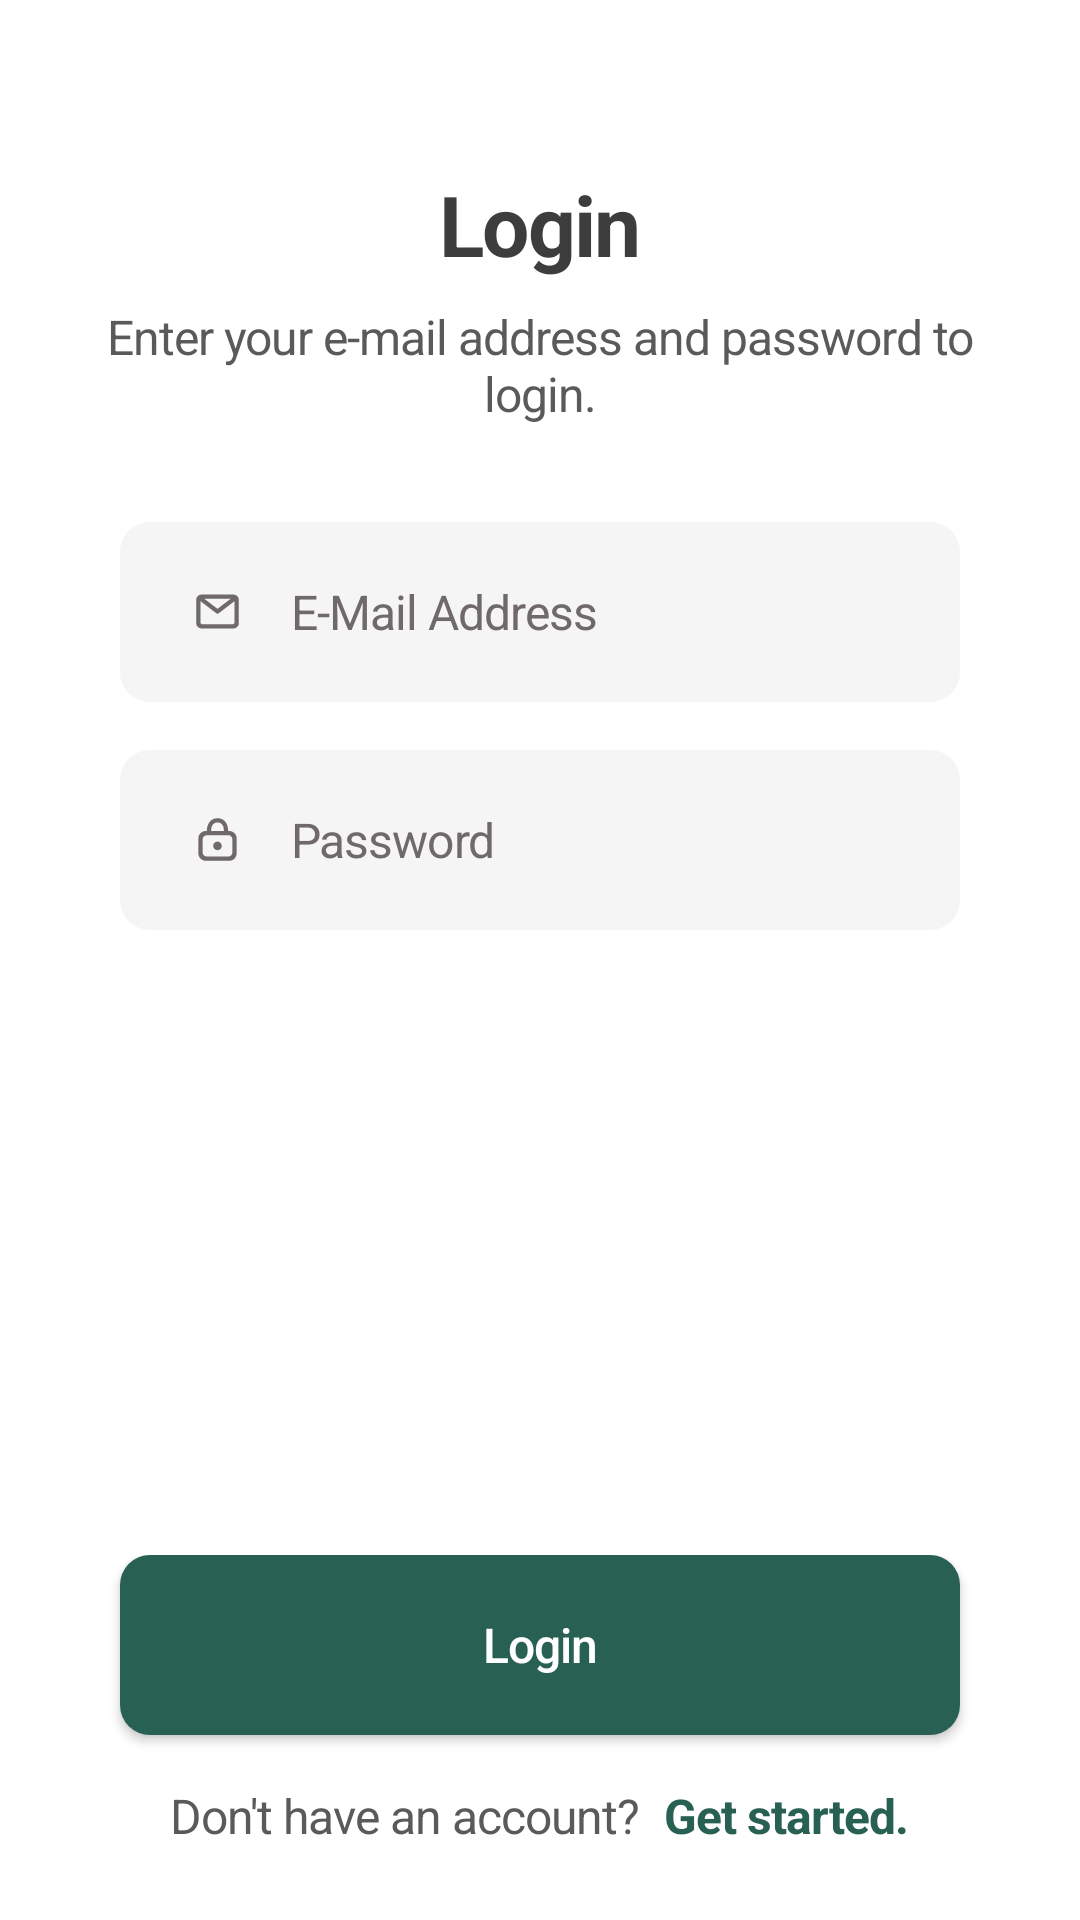

This screen was rendered from an Android layout file. Write that file and the resources it references.
<!-- AndroidManifest.xml: application theme Theme.TaskApp -->
<!-- res/layout/fragment_login.xml -->
<?xml version="1.0" encoding="utf-8"?>
<androidx.constraintlayout.widget.ConstraintLayout xmlns:android="http://schemas.android.com/apk/res/android"
    xmlns:app="http://schemas.android.com/apk/res-auto"
    xmlns:tools="http://schemas.android.com/tools"
    android:id="@+id/main_container"
    android:layout_width="match_parent"
    android:layout_height="match_parent"
    android:fitsSystemWindows="true"
    android:orientation="vertical"
    android:padding="@dimen/big_padding"
    tools:context=".ui.LoginFragment">

    <androidx.core.widget.NestedScrollView
        android:id="@+id/container"
        android:layout_width="match_parent"
        android:layout_height="match_parent"
        android:fillViewport="true"
        android:isScrollContainer="true"
        app:layout_constraintBottom_toTopOf="@+id/bottom_container"
        app:layout_constraintLeft_toLeftOf="parent"
        app:layout_constraintRight_toRightOf="parent"
        app:layout_constraintTop_toTopOf="parent">

        <androidx.constraintlayout.widget.ConstraintLayout
            android:layout_width="match_parent"
            android:layout_height="match_parent">

            <TextView
                android:id="@+id/login_header"
                android:layout_width="wrap_content"
                android:layout_height="wrap_content"
                android:layout_gravity="center"
                android:layout_marginTop="@dimen/big_margin"
                android:letterSpacing="-0.02"
                android:text="@string/login"
                android:textColor="@color/header"
                android:textSize="@dimen/header_size"
                android:textStyle="bold"
                app:layout_constraintEnd_toEndOf="parent"
                app:layout_constraintStart_toStartOf="parent"
                app:layout_constraintTop_toTopOf="parent" />

            <TextView
                android:id="@+id/login_description"
                android:layout_width="wrap_content"
                android:layout_height="wrap_content"
                android:layout_marginTop="@dimen/small_margin"
                android:gravity="center"
                android:letterSpacing="-0.02"
                android:text="@string/login_description"
                android:textColor="@color/description"
                android:textSize="@dimen/description_size"
                app:layout_constraintEnd_toEndOf="parent"
                app:layout_constraintStart_toStartOf="parent"
                app:layout_constraintTop_toBottomOf="@id/login_header" />

            <EditText
                android:id="@+id/login_email"
                android:layout_width="match_parent"
                android:layout_height="@dimen/button_height"
                android:layout_marginLeft="@dimen/normal_margin"
                android:layout_marginTop="@dimen/big_margin"
                android:layout_marginRight="@dimen/normal_margin"
                android:background="@drawable/edit_text_background"
                android:drawableStart="@drawable/email_ic"
                android:drawablePadding="@dimen/normal_padding"
                android:drawableTint="@color/form"
                android:hint="@string/e_mail_address"
                android:imeOptions="actionNext"
                android:inputType="textEmailAddress"
                android:letterSpacing="-0.02"
                android:paddingStart="@dimen/big_padding"
                android:paddingEnd="@dimen/big_padding"
                android:textColor="@color/description"
                android:textColorHint="@color/form"
                android:textSize="@dimen/edit_text_size"
                app:layout_constraintEnd_toEndOf="parent"
                app:layout_constraintStart_toStartOf="parent"
                app:layout_constraintTop_toBottomOf="@id/login_description" />

            <EditText
                android:id="@+id/login_password"
                android:layout_width="match_parent"
                android:layout_height="@dimen/button_height"
                android:layout_marginLeft="@dimen/normal_margin"
                android:layout_marginTop="@dimen/normal_margin"
                android:layout_marginRight="@dimen/normal_margin"
                android:background="@drawable/edit_text_background"
                android:drawableStart="@drawable/password_ic"
                android:drawablePadding="@dimen/normal_padding"
                android:drawableTint="@color/form"
                android:hint="@string/password"
                android:imeOptions="actionDone"
                android:inputType="textPassword"
                android:letterSpacing="-0.02"
                android:paddingStart="@dimen/big_padding"
                android:paddingEnd="@dimen/big_padding"
                android:textColor="@color/description"
                android:textColorHint="@color/form"
                android:textSize="@dimen/edit_text_size"
                app:layout_constraintEnd_toEndOf="@id/login_email"
                app:layout_constraintStart_toStartOf="@id/login_email"
                app:layout_constraintTop_toBottomOf="@id/login_email" />



        </androidx.constraintlayout.widget.ConstraintLayout>

    </androidx.core.widget.NestedScrollView>

    <LinearLayout
        android:id="@+id/bottom_container"
        android:layout_width="match_parent"
        android:layout_height="wrap_content"
        android:orientation="vertical"
        app:layout_constraintBottom_toBottomOf="parent"
        app:layout_constraintEnd_toEndOf="parent"
        app:layout_constraintStart_toStartOf="parent">

        <androidx.appcompat.widget.AppCompatButton
            android:id="@+id/login_button"
            android:layout_width="match_parent"
            android:layout_height="@dimen/button_height"
            android:layout_marginLeft="@dimen/normal_margin"
            android:layout_marginRight="@dimen/normal_margin"
            android:background="@drawable/main_button_bg"
            android:elevation="@dimen/small_margin"
            android:letterSpacing="-0.02"
            android:text="@string/login"
            android:textAllCaps="false"
            android:textColor="@color/white"
            android:textSize="@dimen/edit_text_size" />

        <LinearLayout
            android:layout_width="match_parent"
            android:layout_height="wrap_content"
            android:layout_marginTop="@dimen/normal_margin"
            android:gravity="center"
            android:orientation="horizontal">

            <TextView
                android:layout_width="wrap_content"
                android:layout_height="wrap_content"
                android:layout_marginEnd="@dimen/small_margin"
                android:letterSpacing="-0.02"
                android:text="@string/don_t_have_an_account"
                android:textColor="@color/description"
                android:textSize="@dimen/description_size" />

            <TextView
                android:id="@+id/login_register_button"
                android:layout_width="wrap_content"
                android:layout_height="wrap_content"
                android:letterSpacing="-0.02"
                android:text="@string/get_started_login"
                android:textColor="@color/dark_green"
                android:textSize="@dimen/description_size"
                android:textStyle="bold" />

        </LinearLayout>

    </LinearLayout>

</androidx.constraintlayout.widget.ConstraintLayout>
<!-- resources referenced by this layout -->
<resources>
  <color name="dark_green">#286053</color>
  <color name="description">#5A5A5A</color>
  <color name="form">#6F6969</color>
  <color name="header">#3D3D3D</color>
  <color name="white">#FFFFFFFF</color>
  <dimen name="big_margin">32dp</dimen>
  <dimen name="big_padding">24dp</dimen>
  <dimen name="button_height">60dp</dimen>
  <dimen name="description_size">16sp</dimen>
  <dimen name="edit_text_size">16sp</dimen>
  <dimen name="header_size">28sp</dimen>
  <dimen name="normal_margin">16dp</dimen>
  <dimen name="normal_padding">16dp</dimen>
  <dimen name="small_margin">8dp</dimen>
  <!-- drawable edit_text_background (drawable) -->
  <?xml version="1.0" encoding="utf-8"?>
  <shape xmlns:android="http://schemas.android.com/apk/res/android"
      android:shape="rectangle">
  
      <solid android:color="@color/edit_text_bg" />
      <corners android:radius="10dp" />
  
  </shape>
  <!-- drawable email_ic: png bitmap (drawable-hdpi, 493 bytes) -->
  <!-- drawable main_button_bg (drawable) -->
  <?xml version="1.0" encoding="utf-8"?>
  <shape xmlns:android="http://schemas.android.com/apk/res/android"
      android:shape="rectangle">
  
      <solid android:color="@color/dark_green" />
      <corners android:radius="10dp" />
  
  </shape>
  <!-- drawable password_ic: png bitmap (drawable-hdpi, 556 bytes) -->
  <string name="don_t_have_an_account">Don\'t have an account?</string>
  <string name="e_mail_address">E-Mail Address</string>
  <string name="get_started_login">Get started.</string>
  <string name="login">Login</string>
  <string name="login_description">Enter your e-mail address and password to login.</string>
  <string name="password">Password</string>
  <style name="Theme.TaskApp" parent="Theme.MaterialComponents.DayNight.NoActionBar">
          
          <item name="colorPrimary">@color/black</item>
          <item name="colorPrimaryVariant">@color/black</item>
          <item name="colorOnPrimary">@color/white</item>
          
          <item name="colorSecondary">@color/black</item>
          <item name="colorSecondaryVariant">@color/black</item>
          <item name="colorOnSecondary">@color/black</item>
          
          <item name="android:statusBarColor" tools:targetApi="l">?attr/colorPrimaryVariant</item>
          
      </style>
  <color name="edit_text_bg">#F5F5F5</color>
  <color name="black">#FF000000</color>
</resources>
